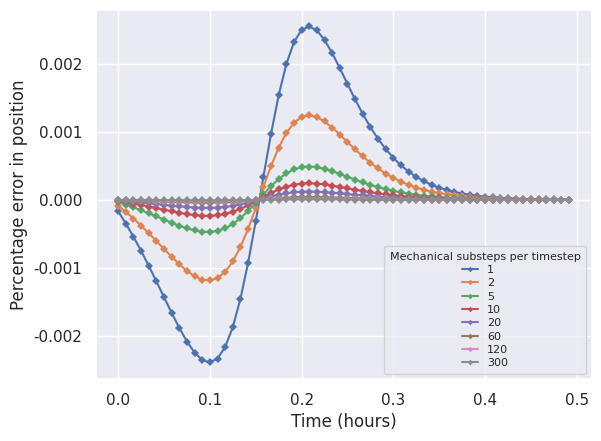

Source code (Python):
"""
Generate a figure showing the error in position of two particles connected by a spring,
for different numbers of substeps per timestep. Based on the mechanics model used in
Chaste for node-based simulations. An explicit solve with a very high number of
iterations (i.e. a very fine timestep) is used as the ground truth, and the error
in position is computed against this.
"""

import math
import seaborn as sns
import matplotlib.pyplot as plt
import matplotlib as mpl

mpl.rcParams['figure.dpi'] = 120
sns.set_theme()
marker_style = dict(marker='D', markersize=4, markeredgewidth=0)

GROUND_TRUTH_ITERATIONS = 20000
trial_substeps = [1, 2, 5, 10, 20, 60, 120, 300, GROUND_TRUTH_ITERATIONS]
results = {}

for trial_substep in trial_substeps:

    # Initial positions
    p1 = -0.7
    p2 = 0.7

    # Rest lengths
    r1 = 0.5
    r2 = 0.5

    # Spring constant
    k = 15.0

    # Time parameters
    t = 0
    end_time = 0.5
    dt = 1.0 / 120.0

    # Produce the time points for plotting
    times = []
    while t < end_time:
        times.append(t)
        t += dt
    t  = 0

    substeps = trial_substep
    results[trial_substep] = []

    while t < end_time:

        # For each substep, calculate the force and update the positions of the two particles
        for substep in range(0, substeps):
            dist = p2 - p1
            rest_length = r1 + r2
            overlap = dist - rest_length
            f = 0

            if overlap < 0:
                f = k * rest_length * math.log(1.0 + (overlap / rest_length))
            else:
                f = k * overlap * math.exp(-5.0  * (overlap / rest_length))

            # Euler integration
            p1 += f * (dt / substeps)
            p2 -= f * (dt / substeps)

        t += dt
        results[trial_substep].append(p1)

# Initialise arrays to store the errors
errors = {}

for trial_substep in trial_substeps:
    errors[trial_substep] = []

# Compute the percentage error in position for each trial substep compared to the ground truth
i = 0
for v in results[GROUND_TRUTH_ITERATIONS]:
    for trial_substep in trial_substeps:
        if trial_substep != GROUND_TRUTH_ITERATIONS:
            actual_val = results[trial_substep][i]
            errors[trial_substep].append((v - actual_val) / actual_val)
    i += 1


# Plot the errors
sns.set_theme()

plt.figure()
for trial_substep in trial_substeps:
    if trial_substep != GROUND_TRUTH_ITERATIONS:
        plt.plot(times, errors[trial_substep], label=str(trial_substep), **marker_style)
plt.xlabel("Time (hours)")
plt.ylabel("Percentage error in position")
plt.legend(title="Mechanical substeps per timestep", loc="lower right", fontsize=8,
           title_fontsize=8, markerscale=0.7, labelspacing=0.3, handlelength=1.5, borderpad=0.5)
plt.savefig("multiple-steps.png", bbox_inches="tight")
